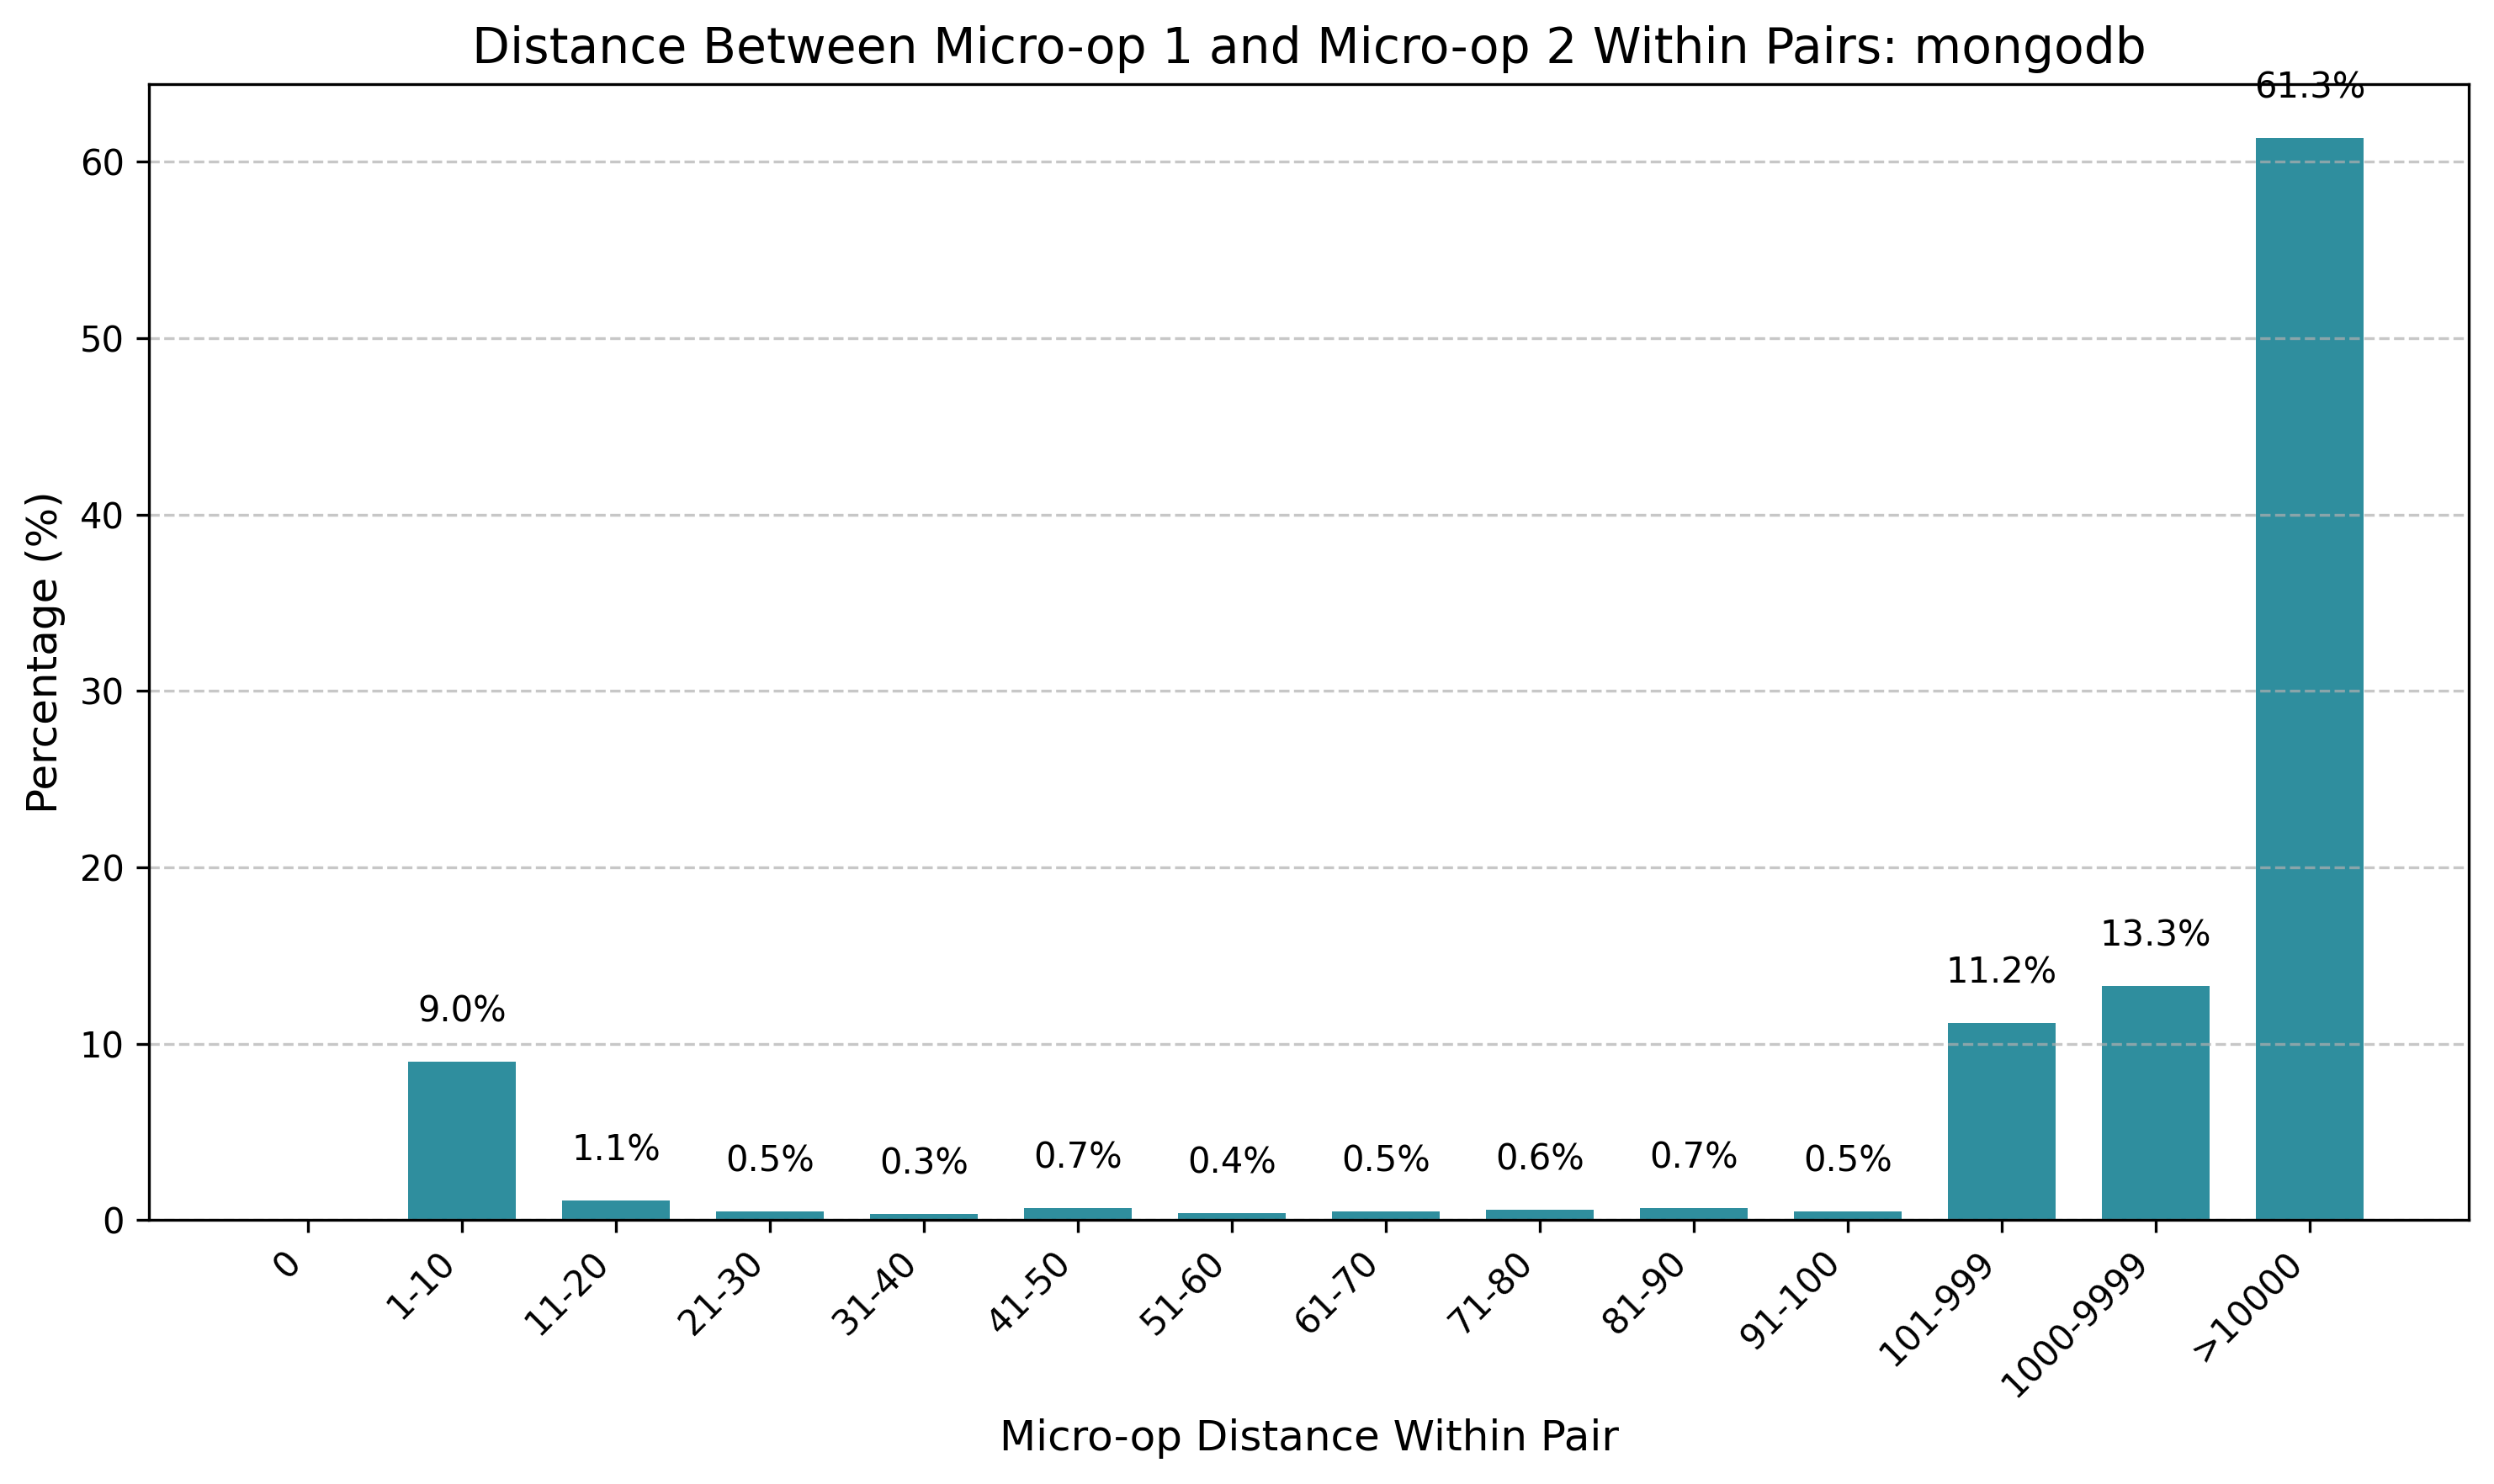

The data file committed next to this chart (first rows):
bin, count, percentage
0, 0, 0.00
1-10, 4918, 8.96
11-20, 602, 1.10
21-30, 261, 0.48
31-40, 180, 0.33
41-50, 363, 0.66
51-60, 217, 0.40
61-70, 270, 0.49
71-80, 330, 0.60
81-90, 384, 0.70
91-100, 262, 0.48
101-999, 6142, 11.19
1000-9999, 7288, 13.28
>10000, 33671, 61.34
